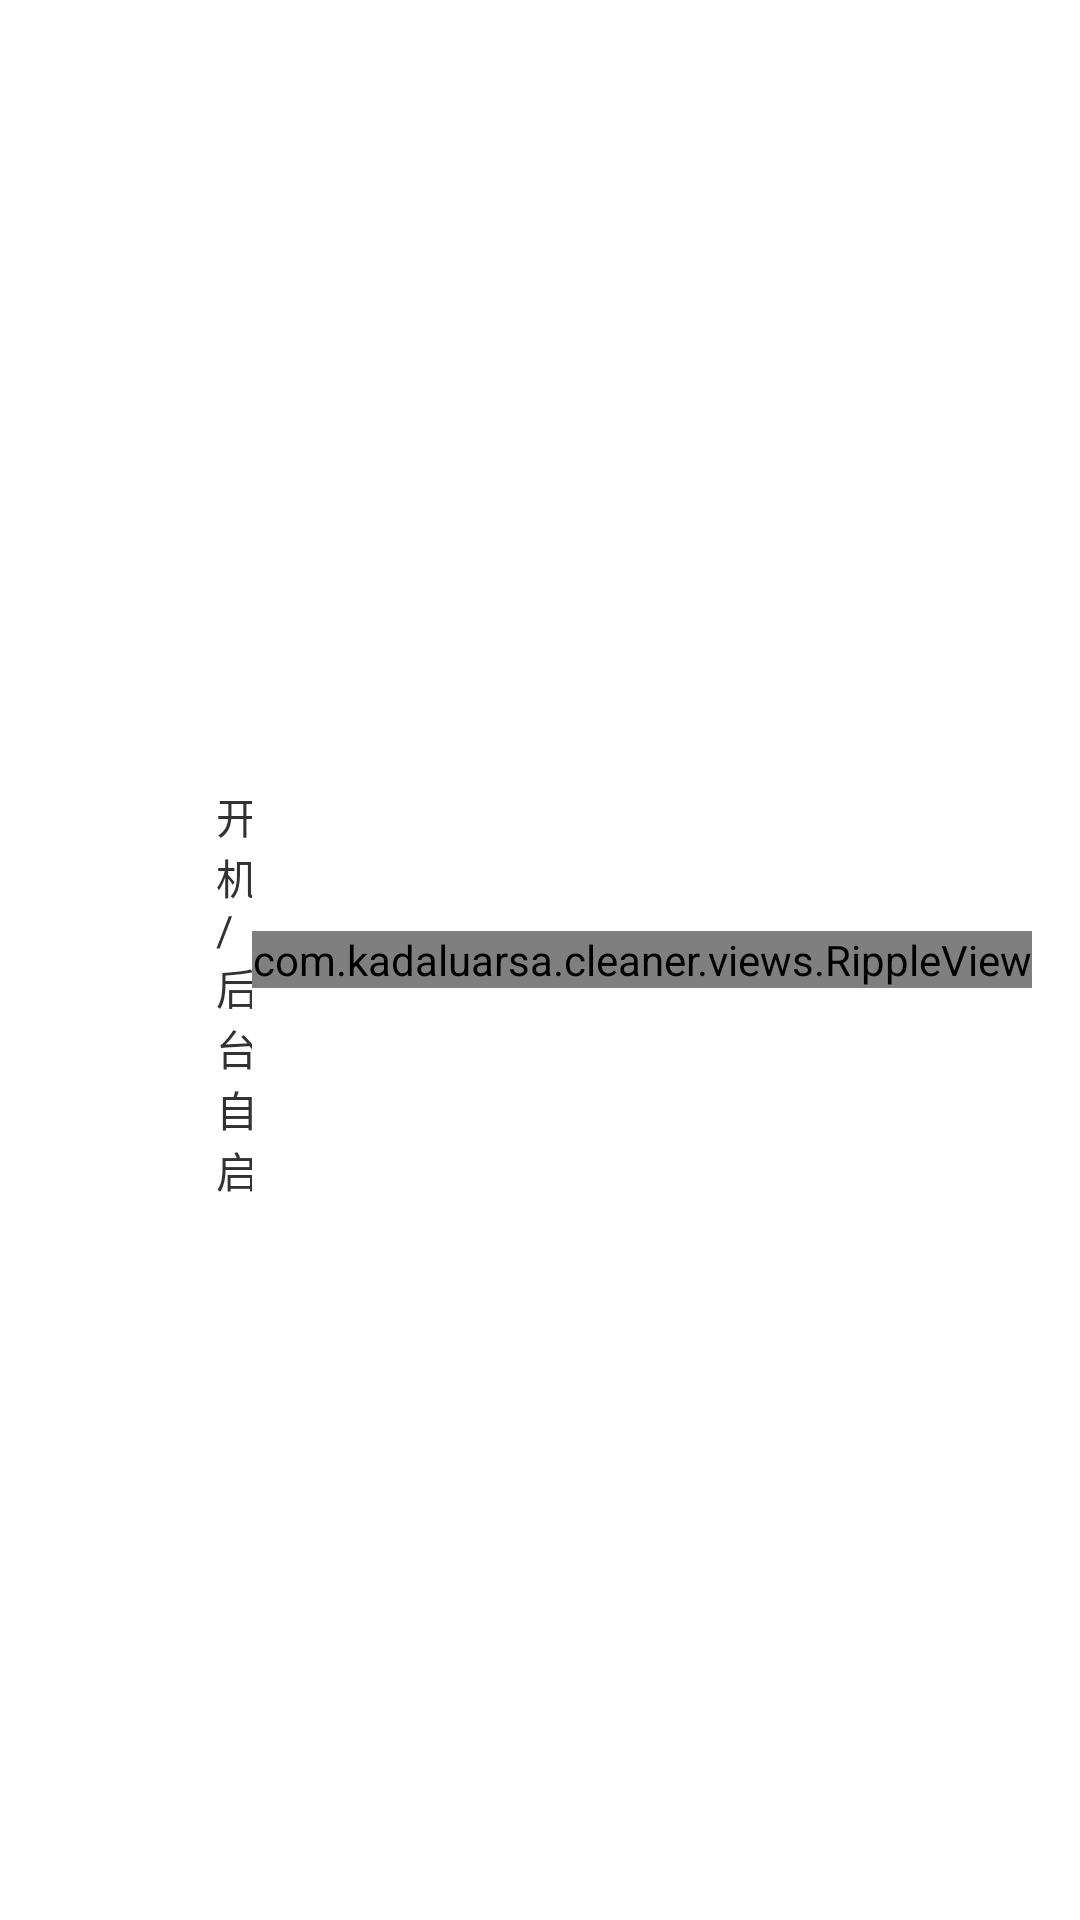

Produce the Android XML layout that renders to this screen, including the resource entries it uses.
<!-- AndroidManifest.xml: application theme AppTheme -->
<!-- res/layout/listview_software.xml -->
<?xml version="1.0" encoding="utf-8"?>
<LinearLayout
    xmlns:android="http://schemas.android.com/apk/res/android"
    xmlns:ripple="http://schemas.android.com/apk/res-auto"
    android:layout_width="fill_parent"
    android:layout_height="wrap_content"
    android:background="@drawable/card_background_white"
    android:gravity="center_vertical"
    android:orientation="horizontal"
    android:padding="16.0dip">

    <ImageView
        android:id="@+id/app_icon"
        android:layout_width="@android:dimen/app_icon_size"
        android:layout_height="@android:dimen/app_icon_size"
        android:layout_marginEnd="8.0dip"
        android:layout_marginRight="8.0dip"
        android:contentDescription="@null" />

    <LinearLayout
        android:layout_width="0.0dip"
        android:layout_height="wrap_content"
        android:layout_weight="1.0"
        android:orientation="vertical">

        <TextView
            android:id="@+id/app_name"
            android:layout_width="fill_parent"
            android:layout_height="wrap_content"
            android:layout_gravity="start"
            android:ellipsize="marquee"
            android:singleLine="true"
            android:textAlignment="viewStart"
            android:textAppearance="@style/TextAppearance.AppCompat.Subhead" />

        <TextView
            android:id="@+id/app_size"
            android:layout_width="fill_parent"
            android:layout_height="wrap_content"
            android:layout_gravity="start"
            android:text="开机/后台自启"
            android:textAlignment="viewStart"
            android:textAppearance="@style/TextAppearance.AppCompat.Body1"
            android:textColor="?android:textColorSecondary" />
    </LinearLayout>

    <com.kadaluarsa.cleaner.views.RippleView
        android:id="@+id/riple_uninstall"
        android:layout_width="wrap_content"
        android:layout_height="wrap_content"
        android:layout_alignParentRight="true"
        android:layout_centerVertical="true"
        ripple:rv_color="@color/title_bg"
        ripple:rv_type="rectangle"
        ripple:rv_zoom="true">

        <TextView
            android:id="@+id/download"
            android:layout_width="80.0dip"
            android:layout_height="40.0dip"
            android:layout_centerInParent="true"
            android:layout_marginRight="5.0dip"
            android:background="@drawable/remove_bg"
            android:gravity="center"
            android:text="Uninstall"
            android:textColor="@color/white"
            android:textSize="@dimen/text_size_middle" />
    </com.kadaluarsa.cleaner.views.RippleView>
</LinearLayout>
<!-- resources referenced by this layout -->
<resources>
  <color name="title_bg">#ff2c5aa9</color>
  <color name="white">#ffffffff</color>
  <dimen name="text_size_middle">14sp</dimen>
  <!-- drawable remove_bg (drawable) -->
  <?xml version="1.0" encoding="utf-8"?>
  <shape android:shape="rectangle"
    xmlns:android="http://schemas.android.com/apk/res/android">
      <solid android:color="@color/green_6a" />
      <corners android:radius="5.0dip" />
  </shape>
  <style name="AppTheme" parent="AppBaseTheme">
          
      </style>
  <color name="green_6a">#ff2c5aa9</color>
  <style name="AppBaseTheme" parent="android:Theme.Light">
          
      </style>
</resources>
